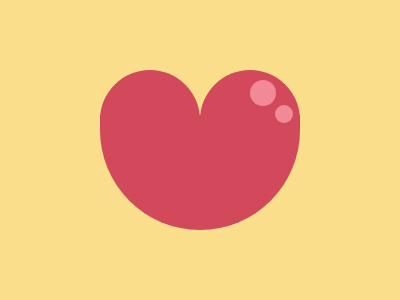

Write the HTML and CSS that draws this image.

<style>
  body {
    display: grid;
    place-items: center;
    background: #fade8b;
  }
  a {
    margin-top: 45;
    width: 200;
    height: 115;
    border-radius: 0 0 2in 2in;
    background: #d2495c;
  }
  c {
    width: 100;
    height: 100;
    position: absolute;
    border-radius: 2in;
    background: #d2495c;
    transform: translateY(-45%);
    box-shadow: 100px 0 #d2495c;
  }
  c:after,
  c:before {
    content: "";
    position: absolute;
    border-radius: 2in;
    background: #f28997;
    right: -76;
  }
  c:after {
    width: 26;
    height: 26;
    top: 10;
  }
  c:before {
    width: 18;
    height: 18;
    top: 35;
    right: -93;
  }</style>
<a><c></c></a>

<!-- Short Code for more score -->
<!-- <style>body{display:grid;place-items:center;background:#FADE8B}a{margin-top:45;width:200;height:115;border-radius:0 0 2in 2in;background:#D2495C}c{width:100;height:100;position:absolute;border-radius:2in;background:#D2495C;transform:translateY(-45%);box-shadow:100px 0 #D2495C}c:after,c:before{content:'';position:absolute;border-radius:2in;background:#F28997;right:-76}c:after{width:26;height:26;top:10}c:before{width:18;height:18;top:35;right:-93}</style><a><c> -->